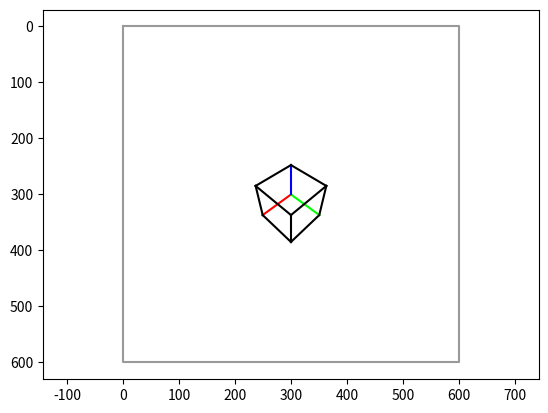

Python code for this plot:
import numpy as np
import numpy.linalg as la
import matplotlib.pyplot as plt

class Polygon(object):
    def __init__(self, vset, eset, edge_color=None):
        # vset: 3xNv 3d point set
        # eset: edge set, Nex2 int pair set, each col
        # indicates two vertices that are connected
        self.vset = vset
        self.eset = eset
        if edge_color is None:
            self.edge_color = np.zeros((eset.shape[0], 3), dtype=np.float32)
        else:
            self.edge_color = edge_color
    
    def get_dimension(self):
        return self.vset.shape[0]

def to_homogeneous(points):
    # points: nd array of shape (d, N)
    # return: nd array of shape (d+1, N),
    # with last row are all 1
    h = np.ones((1, points.shape[1]), dtype=np.float32)
    return np.concatenate((points, h), axis=0)

def to_cartesian(points):
    # points: nd array of shape (d+1, N)
    # return: nd array of shape (d, N)
    assert points.shape[0] > 1
    ans = points[:-1, :].copy()
    ans = ans / points[-1, :][np.newaxis, :]
    return ans

def get_unit_cube():
    vset = [[0,0,0], [1,0,0], [1,1,0], [0,1,0],
            [0,0,1], [1,0,1], [1,1,1], [0,1,1]]
    vset = np.array(vset, dtype=np.float32).transpose((1,0))
    eset = [[0,1], [1,2], [2,3], [3,0],
            [0,4], [1,5], [2,6], [3,7],
            [4,5], [5,6], [6,7], [7,4]]
    eset = np.array(eset, dtype=np.int32)
    edge_color = np.zeros((eset.shape[0], 3), dtype=np.float32)
    edge_color[0, :] = [1, 0, 0]
    edge_color[3, :] = [0, 1, 0]
    edge_color[4, :] = [0, 0, 1]
    cube = Polygon(vset, eset, edge_color)
    return cube

def get_look_at_matrix(eye, at):
    # eye, at: 3d point coordinate, cartesian, np array of shape (3,)
    # return : np array of shape (3, 4)
    
    # camera system axes in world coordinate
    cz = at - eye
    cz = cz / la.norm(cz)
    up = np.array([0, 0, 1], dtype=np.float32)
    cx = np.cross(cz, up)
    cx = cx / la.norm(cx)
    cy = np.cross(cz, cx)
    cy = cy / la.norm(cy)

    # put together
    R = np.stack((cx, cy, cz), axis=0)
    
    # last column of projection matrix
    t = R @ (-eye)[:, np.newaxis]
    
    Rt = np.concatenate((R, t), axis=1)
    return Rt
    
def get_camera_matrix(f=3.5):
    # f: focal length, in cm
    # return: transformation from camera coordinate 
    # to image plane coordinate (not pixel coordinate!),
    # np array of shape (3, 3)
    camera_matrix = np.array([[f, 0, 0], [0, f, 0], [0, 0, 1]], dtype=np.float32)
    return camera_matrix

def get_image_matrix(f=3.5, aov_w=60, aov_h=60, img_w=600, img_h=600):
    # f: focal length, in cm
    # aov_w, aov_h: angle of view, in degrees
    # img_w, img_h: image size in pixel
    # return: transformation from image plane coordinate
    # to image pixel coordinate, 
    # np array of shape (3, 3)
    ax = img_w / (2.0*f) * np.cos(np.deg2rad(aov_w/2.0))
    ay = img_h / (2.0*f) * np.cos(np.deg2rad(aov_h/2.0))
    bx = img_w / 2.0
    by = img_h / 2.0
    image_matrix = np.array([[ax, 0, bx], [0, ay, by], [0, 0, 1]], dtype=np.float32)
    return image_matrix

def get_simple_camera():
    # get the intrinsic and extrinsic matrices
    # of a default camera positioned at
    # (2, 2, 3) cm and looking at (0, 0, 0) cm
    eye = np.array([2, 2, 3], dtype=np.float32)
    at = np.array([0, 0, 0], dtype=np.float32)
    
    # extrinsic
    Rt = get_look_at_matrix(eye, at)
    
    # intrinsic
    M_cam = get_camera_matrix()
    M_img = get_image_matrix()
    K = M_img @ M_cam
    return K, Rt

def project(poly_3d, K, Rt):
    # project a 3d polygon to 2d with 
    # intrinsic and extrinsic matrices
    # poly_3d: 3d input Polygon
    # K, Rt: intrinsic and extrinsic
    # return: a 2d polygon with image pixel coordinate
    assert poly_3d.vset.shape[0] == 3
    vset_3d_homo = to_homogeneous(poly_3d.vset)
    vset_2d_homo = K @ Rt @ vset_3d_homo
    vset_2d_cart = to_cartesian(vset_2d_homo)
    return Polygon(vset_2d_cart, poly_3d.eset, poly_3d.edge_color)

def draw_segment_2d(ax, p1, p2, color):
    # p1, p2: (x, y)
    # color: (r, g, b)
    xs = [p1[0], p2[0]]
    ys = [p1[1], p2[1]]
    ax.plot(xs, ys, c=color)

def draw_poly_2d(ax, poly_2d):
    # draw a 2d Polygon.
    vset = poly_2d.vset
    eset = poly_2d.eset
    edge_color = poly_2d.edge_color
    for i in range(eset.shape[0]):
        p1 = vset[:, eset[i, 0]]
        p2 = vset[:, eset[i, 1]]
        draw_segment_2d(ax, p1, p2, edge_color[i, :])

def draw_img_bound(ax, img_w=600, img_h=600):
    xs = [0, img_w, img_w, 0, 0]
    ys = [0, 0, img_h, img_h, 0]
    ax.plot(xs, ys, c=(0.6, 0.6, 0.6))

if __name__ == '__main__':
    # test
    fig = plt.figure()
    ax = fig.add_subplot(111)
    ax.invert_yaxis()
    ax.axis('equal')
    # playground

    K, Rt = get_simple_camera()
    print(K)
    print(Rt)

    cube_3d = get_unit_cube()
    cube_2d = project(cube_3d, K, Rt)
    print(cube_2d.vset)
    draw_poly_2d(ax, cube_2d)
    draw_img_bound(ax)

    # playground
    plt.show()
